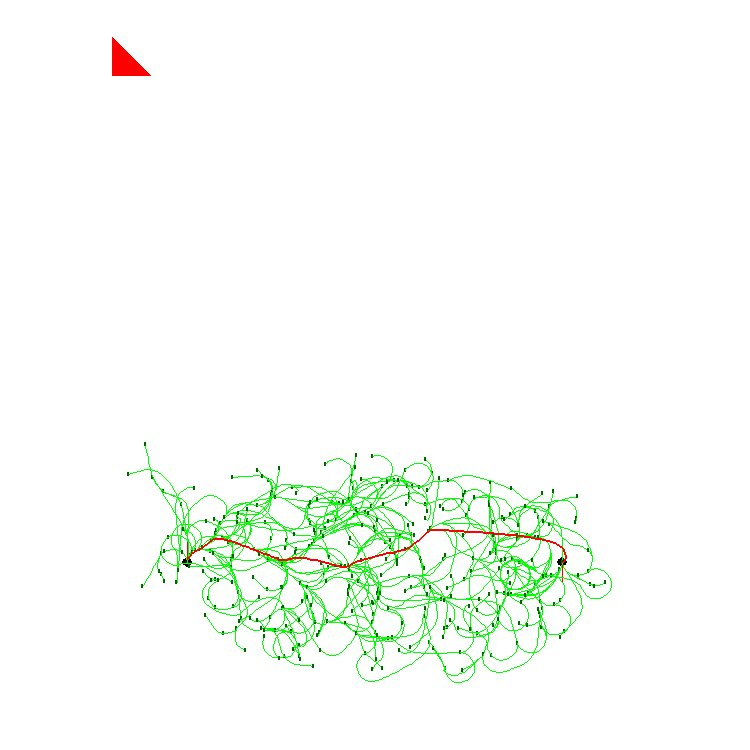

Source data for this figure (header and first rows):
1.000000000000000000e+01, 0.000000000000000000e+00, 2.000000000000000000e+00, -1.570796326794896558e+00
1.000000000000000000e+01, 0.000000000000000000e+00, 2.000000000000000000e+00, -1.570796326794896558e+00
1.006745763568197916e+01, 1.494701843207749958e-01, 2.000000000000000000e+00, -1.426795217884207601e+00
1.005310724076631601e+01, 2.484351587600406863e-01, 2.000000000000000000e+00, -1.176994220357946874e+00
1.001473701463236843e+01, 3.407808448879250385e-01, 2.000000000000000000e+00, -9.271932228316861480e-01
9.954728855330879256e+00, 4.207747247616194786e-01, 2.000000000000000000e+00, -6.773922253054254217e-01
9.876807872981602898e+00, 4.834510401425011761e-01, 2.000000000000000000e+00, -4.640269427130629953e-01
9.787382124635678693e+00, 5.282063251127847581e-01, 2.000000000000000000e+00, -3.605318569921495131e-01
9.693811191455356635e+00, 5.634835197824841213e-01, 2.000000000000000000e+00, -2.793459505190289960e-01
9.597687593154766716e+00, 5.910562209513351428e-01, 2.000000000000000000e+00, -2.397702477594235992e-01
9.500548336962166829e+00, 6.148041662592673706e-01, 2.000000000000000000e+00, -2.001945449998182025e-01
9.402545546045177005e+00, 6.346901656679145853e-01, 2.000000000000000000e+00, -1.805291340024102742e-01
9.304170663602361557e+00, 6.526451790168988909e-01, 2.000000000000000000e+00, -1.608637230050023459e-01
9.205461732767540539e+00, 6.686622628165955762e-01, 2.000000000000000000e+00, -1.608637230050023459e-01
9.106752801932719521e+00, 6.846793466162922615e-01, 2.000000000000000000e+00, -1.411983120075944176e-01
9.007747995021546217e+00, 6.987523068052979847e-01, 2.000000000000000000e+00, -1.215329010101865170e-01
8.908485598769665614e+00, 7.108757011457730313e-01, 2.000000000000000000e+00, -1.215329010101865170e-01
8.809223202517785012e+00, 7.229990954862480779e-01, 2.000000000000000000e+00, -1.215329010101865170e-01
8.709960806265904409e+00, 7.351224898267231245e-01, 2.000000000000000000e+00, -1.018674900127786026e-01
8.610479207022860848e+00, 7.452916300089912349e-01, 2.000000000000000000e+00, -1.018674900127786026e-01
8.510997607779817287e+00, 7.554607701912593454e-01, 2.000000000000000000e+00, -1.018674900127786026e-01
8.411516008536773725e+00, 7.656299103735274558e-01, 2.000000000000000000e+00, -8.220207901537068818e-02
8.311853677421401798e+00, 7.738408638291200958e-01, 2.000000000000000000e+00, -8.220207901537068818e-02
8.212191346306029871e+00, 7.820518172847127358e-01, 2.000000000000000000e+00, -8.220207901537068818e-02
8.112529015190657944e+00, 7.902627707403053758e-01, 2.000000000000000000e+00, -8.220207901537068818e-02
8.012866684075286017e+00, 7.984737241958980158e-01, 2.000000000000000000e+00, -8.220207901537068818e-02
7.913204352959914090e+00, 8.066846776514906558e-01, 2.000000000000000000e+00, -8.220207901537068818e-02
7.813542021844542163e+00, 8.148956311070832959e-01, 2.000000000000000000e+00, -6.253666801796277375e-02
7.713737499867566960e+00, 8.211452225295264862e-01, 2.000000000000000000e+00, -6.253666801796277375e-02
7.613932977890591758e+00, 8.273948139519696765e-01, 2.000000000000000000e+00, -6.253666801796277375e-02
7.514128455913616556e+00, 8.336444053744128668e-01, 2.000000000000000000e+00, -6.253666801796277375e-02
7.414323933936641353e+00, 8.398939967968560572e-01, 2.000000000000000000e+00, -6.253666801796277375e-02
7.314519411959666151e+00, 8.461435882192992475e-01, 2.000000000000000000e+00, -6.253666801796277375e-02
7.214714889982690949e+00, 8.523931796417424378e-01, 2.000000000000000000e+00, -6.253666801796277375e-02
7.114910368005715746e+00, 8.586427710641856281e-01, 2.000000000000000000e+00, -6.253666801796277375e-02
7.015105846028740544e+00, 8.648923624866288185e-01, 2.000000000000000000e+00, -6.253666801796277375e-02
6.915301324051765341e+00, 8.711419539090720088e-01, 2.000000000000000000e+00, -6.253666801796277375e-02
6.815496802074790139e+00, 8.773915453315151991e-01, 2.000000000000000000e+00, -6.253666801796277375e-02
6.715692280097814937e+00, 8.836411367539583894e-01, 2.000000000000000000e+00, -4.287125702055485932e-02
6.615784163257433903e+00, 8.879269493267142321e-01, 2.000000000000000000e+00, 1.704940255718075948e-01
6.425937196451472211e+00, 8.301570443149153267e-01, 2.000000000000000000e+00, 6.700960206243289363e-01
6.280489503106045035e+00, 7.135801041779844534e-01, 2.000000000000000000e+00, 6.558499791713272575e-01
6.201236516203980642e+00, 6.525967944358823658e-01, 2.000000000000000000e+00, 6.755153901687351858e-01
6.123198038051504533e+00, 5.900668341956466501e-01, 2.000000000000000000e+00, 6.755153901687351858e-01
6.045159559899028423e+00, 5.275368739554109343e-01, 2.000000000000000000e+00, 6.951808011661431141e-01
5.968365769218531014e+00, 4.634844445485574171e-01, 2.000000000000000000e+00, 7.148462121635510425e-01
5.803466234450058714e+00, 3.530879945891622351e-01, 2.000000000000000000e+00, 2.152442171110297842e-01
5.636092065365661874e+00, 3.163293156078740842e-01, 2.000000000000000000e+00, 2.049032293240121705e-01
5.538183997438971495e+00, 2.959820741520279297e-01, 2.000000000000000000e+00, 2.245686403214200988e-01
5.440694971892563458e+00, 2.737134887005031603e-01, 2.000000000000000000e+00, 2.049032293240121705e-01
5.342786903965873080e+00, 2.533662472446570058e-01, 2.000000000000000000e+00, 2.245686403214200988e-01
5.245297878419465043e+00, 2.310976617931322363e-01, 2.000000000000000000e+00, 2.245686403214200988e-01
5.147808852873057006e+00, 2.088290763416074669e-01, 2.000000000000000000e+00, 2.245686403214200988e-01
5.050319827326648969e+00, 1.865604908900826975e-01, 2.000000000000000000e+00, 2.245686403214200988e-01
4.952830801780240932e+00, 1.642919054385579281e-01, 2.000000000000000000e+00, 2.442340513188280271e-01
4.855798519172966010e+00, 1.401105876080119550e-01, 2.000000000000000000e+00, 2.638994623162359554e-01
4.759260503433903722e+00, 1.140258886991765280e-01, 2.000000000000000000e+00, 3.034751650758413799e-01
4.663830129333254249e+00, 8.414205194734472593e-02, 2.000000000000000000e+00, 3.231405760732493082e-01
4.569005847509392204e+00, 5.238743690340497833e-02, 2.000000000000000000e+00, 3.831286832990319358e-01
4.476255887548915346e+00, 1.500502222310383382e-02, 2.000000000000000000e+00, 4.431167905248145633e-01
4.385913916875725072e+00, -2.787070908126530744e-02, 2.000000000000000000e+00, 5.031048977505971909e-01
... 43 more rows
